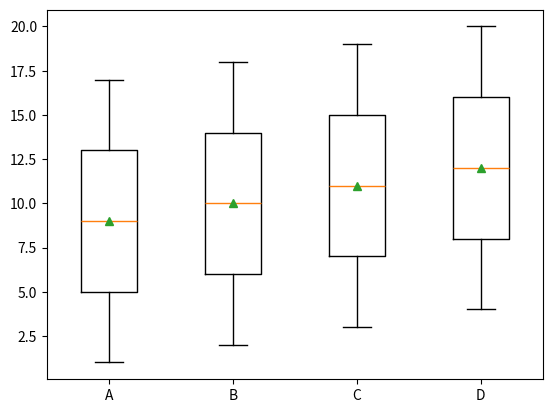

Write the Python code that produced this figure.
"""
参考:https://blog.csdn.net/weixin_40683253/article/details/87857194

箱线图（boxplot）也称箱须图，其绘制需使用常用的统计量，能提供有关数据位置和分散情况的关键信息,
    尤其在比较不同特征时，更可表现其分散程度差异。

箱线图利用数据中的五个统计量（最小值、下四分位数、中位数、上四分位数和最大值）来描述数据
    它也可以粗略地看出数据是否具有对称性、分布的分散程度等信息，特别可以用于对几个样本的比较。

plt.boxplot(x, notch=None, sym=None, vert=None, whis=None,positions=None,
            widths=None, patch_artist=None,meanline=None, labels=None, … )
    x:          array,表示用于绘制箱线图的数据。无默认。
    positions:  array,表示图形位置。默认为None。
    notch:      boolean,表示中间箱体是否有缺口。默认为None。
    widths:     scalar或者array。表示每个箱体的宽度。默认为None。
    sym:        特定sting。指定异常点形状。默认为None。
    labels:     array。指定每一个箱线图的标签。默认为None。
    vert:       boolean。表示图形是横向纵向; True-纵向，False-横向； 默认为True
    meanline:   boolean。表示是否显示均值线。默认为False。

"""
import numpy as np
import pandas as pd
import matplotlib.pyplot as plt

np.random.seed(2)  # 设置随机种子
# na = np.random.rand(5, 4)
na = np.arange(1, 21).reshape(5, 4)
df = pd.DataFrame(na, columns=['A', 'B', 'C', 'D'])
print(df, end="\n\n")

# df.boxplot()
data = [df['A'], df['B'], df['C'], df['D']]
plt.boxplot(data,
            labels=['A', 'B', 'C', 'D'],
            showmeans=True)
plt.show()
